Run: headless pygame with SDL's dummy video driver; simulated clock (each Clock.tick advances the game by its frame time, no real sleeping); random seed 0; keys injected as events and as key.get_pressed() state; no mouse input.
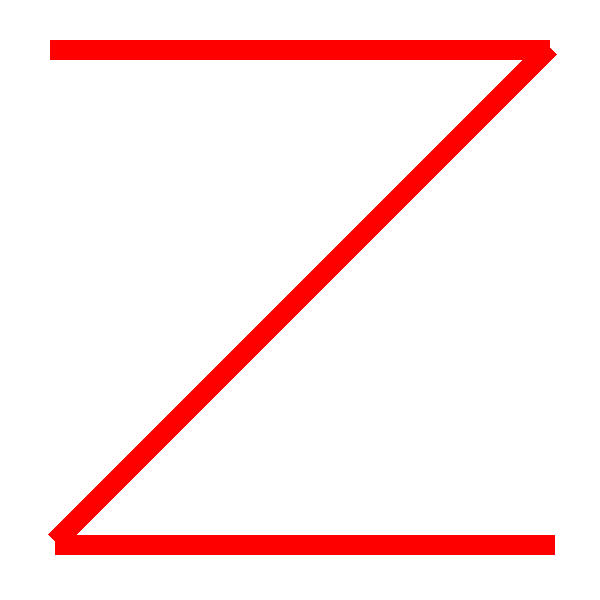
Frame 1 of 4 · flips 1–60 · no input
Frame 2 of 4 · flips 61–180 · tapped SPACE, RETURN · held RIGHT (→), D · screen unchanged from frame 1, image omitted
Frame 3 of 4 · flips 181–300 · held DOWN (↓), S · screen unchanged from frame 2, image omitted
Frame 4 of 4 · flips 301–420 · held LEFT (←), A, UP (↑), W · screen unchanged from frame 3, image omitted

The pygame program that drew these frames:

import pygame

pygame.init()
win = pygame.display.set_mode((600, 600))
pygame.display.set_caption("Z")

CZERWONY = (255, 0, 0)
BIALY = (255, 255, 255)

run = True
while run:
    for event in pygame.event.get():
        if event.type == pygame.QUIT:
            run = False

    win.fill(BIALY)

    szerokosc_kwadratu = 20
    wysokosc_kwadratu = 20

    kwadrat_surface = pygame.Surface((szerokosc_kwadratu, wysokosc_kwadratu), pygame.SRCALPHA)
    kwadrat_surface.fill(CZERWONY)

    skala_szerokosci = 25
    szerokosc_po_skalowaniu = int(szerokosc_kwadratu * skala_szerokosci)
    skalowany_kwadrat_surface = pygame.transform.scale(kwadrat_surface, (szerokosc_po_skalowaniu, wysokosc_kwadratu))

    win.blit(skalowany_kwadrat_surface, (50, 40))

    szerokosc_kwadratu2 = 20
    wysokosc_kwadratu2 = 20

    kwadrat_surface2 = pygame.Surface((szerokosc_kwadratu2, wysokosc_kwadratu2), pygame.SRCALPHA)
    kwadrat_surface2.fill(CZERWONY)

    skala_szerokosci2 = 35
    szerokosc_po_skalowaniu2 = float(szerokosc_kwadratu2 * skala_szerokosci2)
    skalowany_kwadrat_surface2 = pygame.transform.scale(kwadrat_surface2, (szerokosc_po_skalowaniu2, wysokosc_kwadratu2))

    obrocony_kwadrat_surface2 = pygame.transform.rotate(skalowany_kwadrat_surface2, 45)
    win.blit(obrocony_kwadrat_surface2, (48, 40))

    szerokosc_kwadratu3 = 20
    wysokosc_kwadratu3 = 20

    kwadrat_surface3 = pygame.Surface((szerokosc_kwadratu3, wysokosc_kwadratu3), pygame.SRCALPHA)
    kwadrat_surface3.fill(CZERWONY)

    skala_szerokosci3 = 25
    szerokosc_po_skalowaniu3 = int(szerokosc_kwadratu3 * skala_szerokosci3)
    skalowany_kwadrat_surface3 = pygame.transform.scale(kwadrat_surface3, (szerokosc_po_skalowaniu3, wysokosc_kwadratu3))

    win.blit(skalowany_kwadrat_surface3, (55, 535))
    pygame.display.update()
